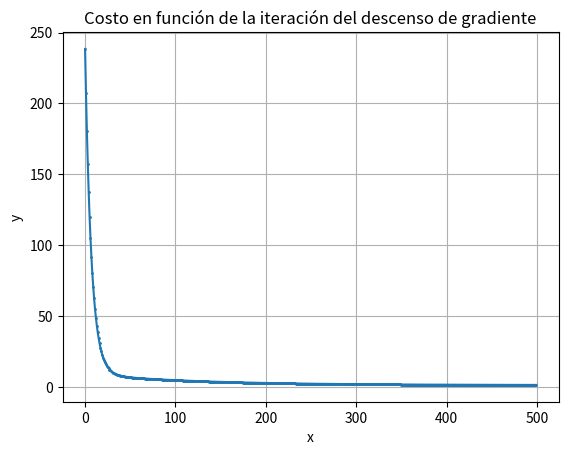

The script that saved this image:
import numpy as np
import matplotlib.pyplot as plt
from mpl_toolkits.mplot3d import Axes3D
from matplotlib.animation import FuncAnimation

# --- Aquí se almacenan datos para la animación ---
coefficients = []
cost_history = []

# --- Definir la función costo ---
def cost(A, B, C, n, x, y, z):
    sums = np.sum((z - (A*x + B*y + C))**2)
    total = 1/n * sums
    return total

# --- Aplicar el descenso de gradiente y optimizar los parámetros ---
def gradient_descent(A, B, C, n, x, y, z, ALPHA=0.001):
    for i in range(500):
        dJ_dA = (-2/n) * np.sum(x * (z - (A*x + B*y + C)))
        dJ_dB = (-2/n) * np.sum(y * (z - (A*x + B*y + C)))
        dJ_dC = (-2/n) * np.sum(z - (A*x + B*y + C))
        A = A - ALPHA*dJ_dA
        B = B - ALPHA*dJ_dB
        C = C - ALPHA*dJ_dC
        coefficients.append(np.array([A, B, C]))
        cost_history.append([cost(A, B, C, n, x, y, z), i])
        print(cost(A, B, C, n, x, y, z))
    
    return A, B, C

# --- Dibujar la función costo para cada paso del descenso de gradiente ---
def plot_cost():
    x_v = [p[1] for p in cost_history]
    y_v = [p[0] for p in cost_history]

    plt.plot(x_v, y_v, marker='o', markersize=1) 
    plt.xlabel("x")
    plt.ylabel("y")
    plt.title("Costo en función de la iteración del descenso de gradiente")
    plt.grid(True)
    plt.show()
    

# --- Animar la evolución del modelo de regresión ---
def animation(x_points, y_points, z_points):
    fig = plt.figure()
    ax = fig.add_subplot(111, projection='3d')


    x = np.linspace(0, 10, 10)
    y = np.linspace(0, 10, 10)
    X, Y = np.meshgrid(x, y)

    plane = [None]  
    def update(i):
        ax.clear()

        ax.scatter(x_points, y_points, z_points, alpha=0.9, color='black')

        A, B, C = coefficients[i]
        Z = A*X + B*Y + C

        norm = plt.Normalize(Z.min(), Z.max())
        colors = plt.cm.viridis(norm(Z))

        plane[0] = ax.plot_surface(X, Y, Z, facecolors=colors, alpha=0.7, rstride=1, cstride=1, edgecolor='none')

        ax.set_xlim(0, 10)
        ax.set_ylim(0, 10)
        ax.set_zlim(0, 10)
        ax.set_title(f"Step {i}: z = {A:.2f}x + {B:.2f}y + {C:.2f}")

    ani = FuncAnimation(fig, update, frames=len(coefficients), interval=20)
    plt.show()


# --- Función principal del programa ---

def main():
    A, B, C = np.random.rand(3)
    A = A*-3
    B = B*-1
    x = [1, 1.2, 1.6, 2, 2.3, 2.8, 3, 3.5, 4, 4.4, 5, 5.2, 5.5, 6]
    y = [1, 3, 7, 3, 6, 4, 5, 5, 6, 5, 6, 3, 5, 3]
    z = [1, 5, 6, 4, 4, 3, 5, 4, 8, 8, 7, 4, 7, 6]

    x = np.array(x)
    y = np.array(y)
    z = np.array(z)

    n = len(z)

    print(A, B, C)
    print(cost(A, B, C, n, x, y, z))

    A, B, C = gradient_descent(A, B, C, n, x, y, z)
    print(A, B, C)
    print(cost(A, B, C, n, x, y, z))

    plot_cost()
    animation(x, y, z)


main()
